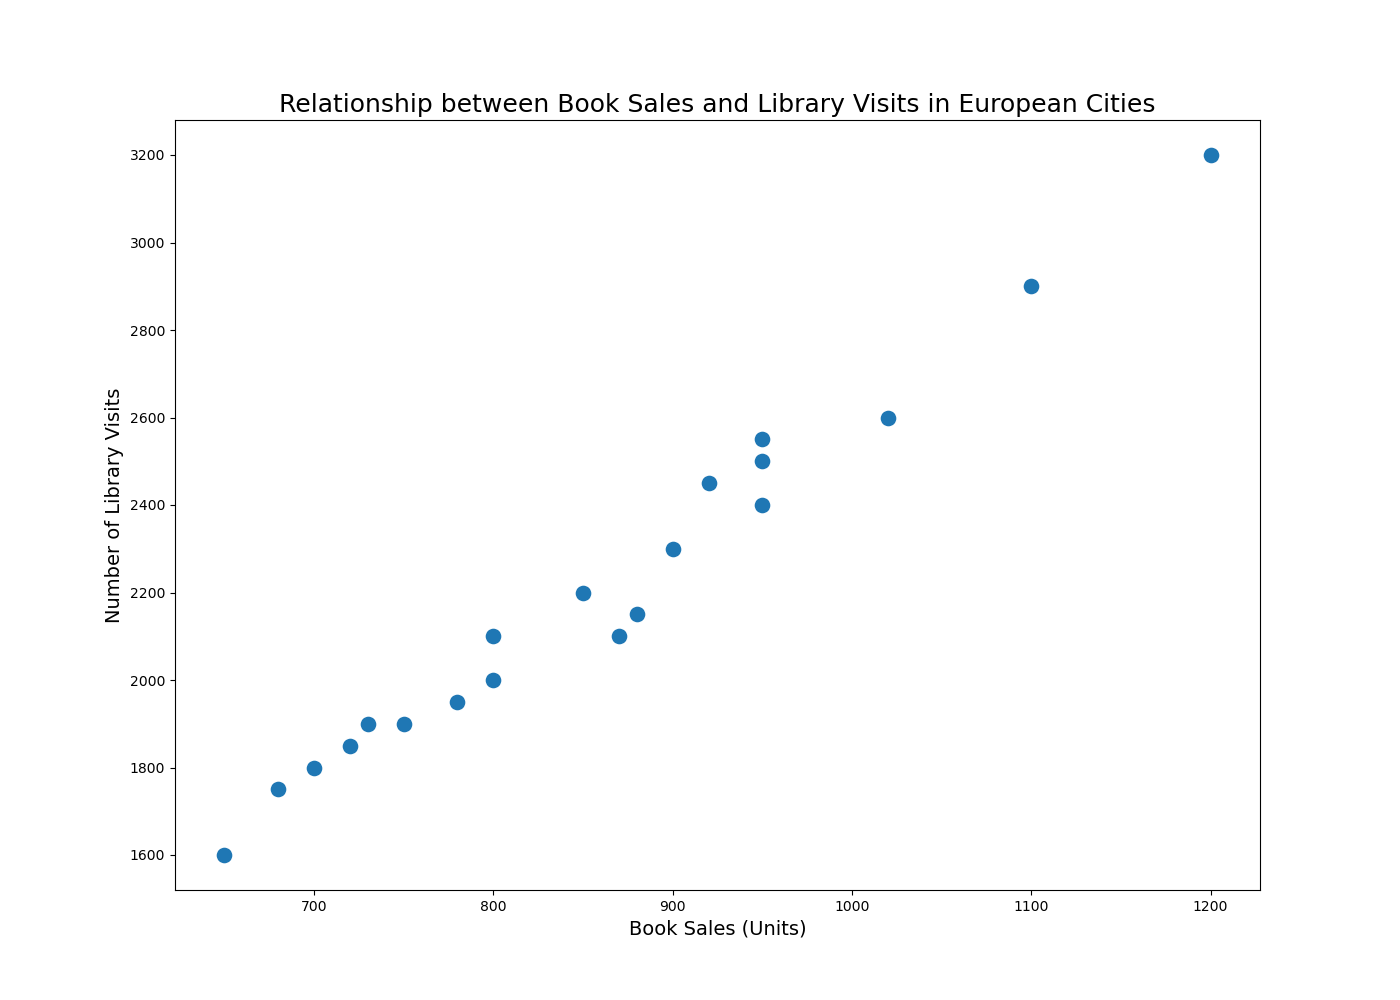

Data behind this chart, as committed beside it:
City, BookSales, LibraryVisits
London, 1200, 3200
Paris, 1100, 2900
Rome, 950, 2500
Berlin, 850, 2200
Madrid, 1020, 2600
Amsterdam, 900, 2300
Prague, 800, 2000
Vienna, 880, 2150
Venice, 870, 2100
Barcelona, 950, 2400
Lisbon, 780, 1950
Athens, 920, 2450
Dublin, 700, 1800
Oslo, 680, 1750
Stockholm, 750, 1900
Helsinki, 650, 1600
Copenhagen, 800, 2100
Budapest, 720, 1850
Warsaw, 730, 1900
Istanbul, 950, 2550
